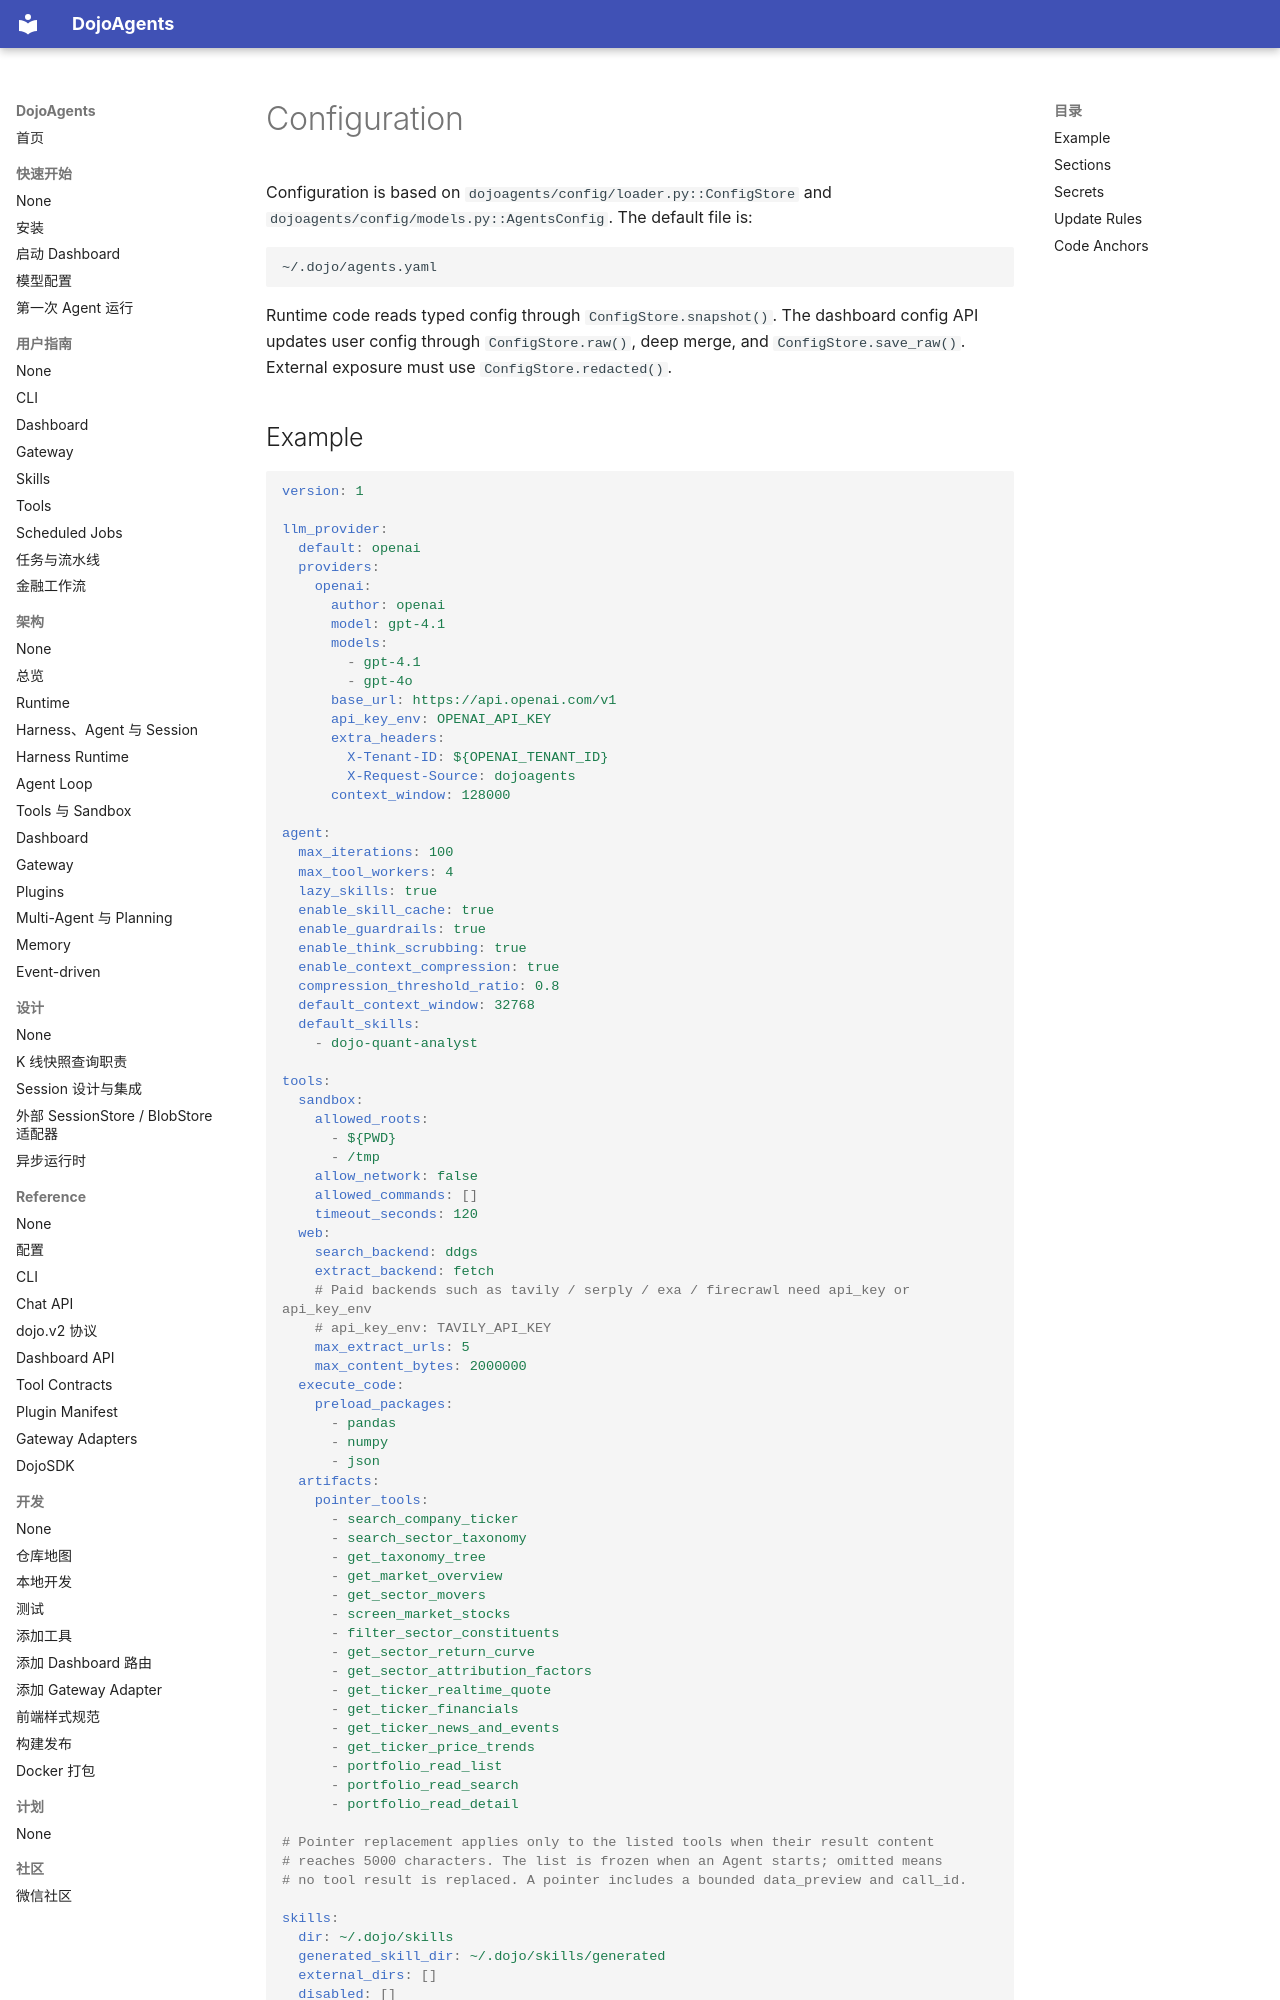

repository: 19220202mayuxuan/DojoAgents · page: en/reference/configuration/index.html · generator: mkdocs

# Configuration

Configuration is based on `dojoagents/config/loader.py::ConfigStore` and `dojoagents/config/models.py::AgentsConfig`. The default file is:

```text
~/.dojo/agents.yaml
```

Runtime code reads typed config through `ConfigStore.snapshot()`. The dashboard config API updates user config through `ConfigStore.raw()`, deep merge, and `ConfigStore.save_raw()`. External exposure must use `ConfigStore.redacted()`.
